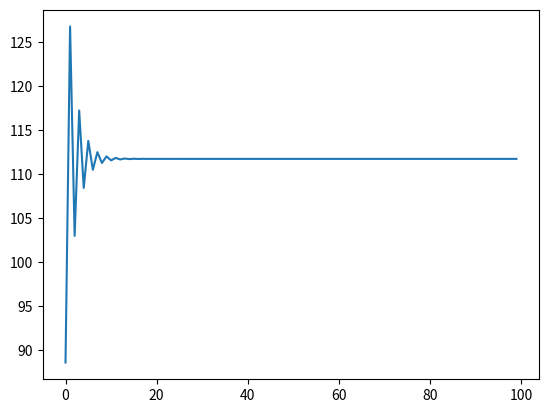

This figure's Python source:
import numpy as np
import matplotlib.pyplot as plt
import math

T = 10      # 波周期
h = 16      # 水深
g = 9.8     # 重力加速度
L = (g*math.pow(T,2))/(2*math.pi)       # 为波长赋初值
x = np.linspace(0,99,100)        # x变量数组（迭代次数）
y = np.linspace(0,99,100)        # y变量数组，每次迭代的新波长L的值
# 通过色散方程对波长L进行迭代
for i in range(100):
    L = ((g*math.pow(T,2))/(2*math.pi))*math.tanh((2*math.pi*h)/L)
    y[i] = L        # 将y变量数组用迭代得出的新的波长L值进行更新

print(L)
plt.axes()
plt.plot(x,y)       # 绘制x,y图像
plt.show()

'''
最后L的值为：111.71424163460395

而y数组为：[  88.58992481  126.75087613  102.96998517  117.20746338  108.41292831
  113.75511674  110.47368259  112.47626916  111.24912297  111.9992484
  111.54001643  111.82090168  111.64900305  111.75416663  111.68981633
  111.7291876   111.70509727  111.71983684  111.71081822  111.7163363
  111.71296001  111.71502581  111.71376183  111.71453521  111.71406201
  111.71435154  111.71417439  111.71428278  111.71421646  111.71425704
  111.71423221  111.7142474   111.71423811  111.71424379  111.71424031
  111.71424244  111.71424114  111.71424194  111.71424145  111.71424175
  111.71424157  111.71424168  111.71424161  111.71424165  111.71424162
  111.71424164  111.71424163  111.71424164  111.71424163  111.71424164
  111.71424163  111.71424163  111.71424163  111.71424163  111.71424163
  111.71424163  111.71424163  111.71424163  111.71424163  111.71424163
  111.71424163  111.71424163  111.71424163  111.71424163  111.71424163
  111.71424163  111.71424163  111.71424163  111.71424163  111.71424163
  111.71424163  111.71424163  111.71424163  111.71424163  111.71424163
  111.71424163  111.71424163  111.71424163  111.71424163  111.71424163
  111.71424163  111.71424163  111.71424163  111.71424163  111.71424163
  111.71424163  111.71424163  111.71424163  111.71424163  111.71424163
  111.71424163  111.71424163  111.71424163  111.71424163  111.71424163
  111.71424163  111.71424163  111.71424163  111.71424163  111.71424163]
  
  若要精确度在小数点后两位的话，需要至少迭代19次
'''
